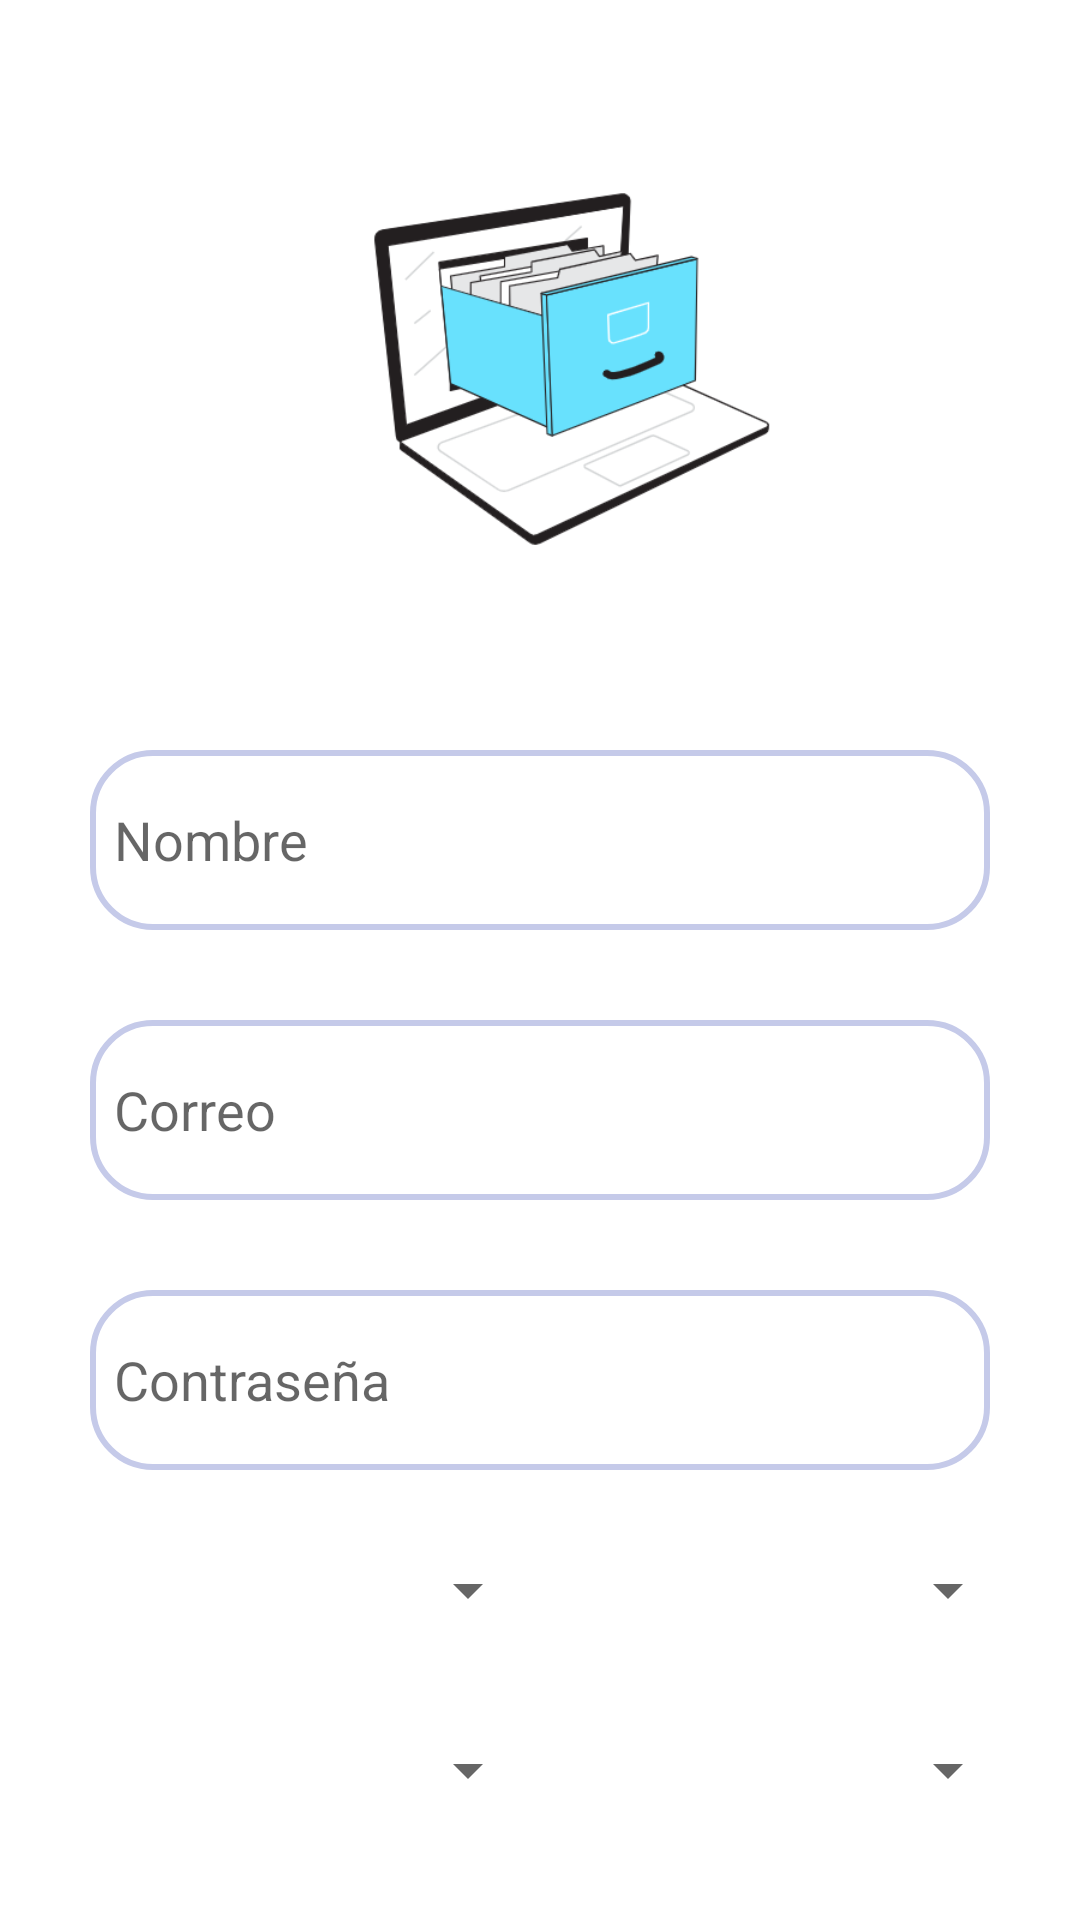

Reconstruct the res/layout file that produces this screen, plus the resources it refers to.
<!-- AndroidManifest.xml: application theme Theme.ProyectoProgramacionIII -->
<!-- res/layout/fragment_blank.xml -->
<?xml version="1.0" encoding="utf-8"?>
<androidx.constraintlayout.widget.ConstraintLayout xmlns:android="http://schemas.android.com/apk/res/android"
    xmlns:app="http://schemas.android.com/apk/res-auto"
    xmlns:tools="http://schemas.android.com/tools"
    android:layout_width="match_parent"
    android:layout_height="match_parent"
    android:background="@color/white"
    android:padding="20dp"
    tools:context=".views.BlankFragment">

    <ImageView
        android:id="@+id/registroImg"
        android:layout_width="wrap_content"
        android:layout_height="200dp"
        android:src="@drawable/registroimg"
        app:layout_constraintStart_toStartOf="parent"
        app:layout_constraintEnd_toEndOf="parent"
        app:layout_constraintTop_toTopOf="parent" />

    <LinearLayout
        android:id="@+id/linearRegistro1"
        android:layout_width="match_parent"
        android:layout_height="wrap_content"
        app:layout_constraintStart_toStartOf="parent"
        app:layout_constraintEnd_toEndOf="parent"
        app:layout_constraintTop_toBottomOf="@id/registroImg"
        android:orientation="vertical"
        android:paddingBottom="20dp">

        <EditText
            android:id="@+id/nombreRegistroEt"
            android:layout_width="300dp"
            android:layout_height="60dp"
            android:layout_gravity="center"
            android:layout_marginTop="30dp"
            android:padding="8dp"
            android:hint="Nombre"
            android:drawablePadding="8dp"
            android:background="@drawable/edittext_bkg"/>

        <EditText
            android:id="@+id/correoRegistroEt"
            android:layout_width="300dp"
            android:layout_height="60dp"
            android:layout_gravity="center"
            android:layout_marginTop="30dp"
            android:padding="8dp"
            android:hint="Correo"
            android:drawablePadding="8dp"
            android:background="@drawable/edittext_bkg"/>

        <EditText
            android:id="@+id/contraRegistroEt"
            android:layout_width="300dp"
            android:layout_height="60dp"
            android:layout_gravity="center"
            android:layout_marginTop="30dp"
            android:padding="8dp"
            android:hint="Contraseña"
            android:inputType="textPassword"
            android:drawablePadding="8dp"
            android:background="@drawable/edittext_bkg"/>

    </LinearLayout>

    <LinearLayout
        android:id="@+id/linearRegistro2"
        android:layout_width="match_parent"
        android:layout_height="wrap_content"
        android:orientation="horizontal"
        app:layout_constraintTop_toBottomOf="@+id/linearRegistro1"
        android:paddingBottom="20dp">

        <Spinner
            android:id="@+id/paisSp"
            android:layout_width="0dp"
            android:layout_height="40dp"
            android:layout_weight="1"/>

        <Spinner
            android:id="@+id/departamentoSp"
            android:layout_width="0dp"
            android:layout_height="40dp"
            android:layout_weight="1"/>

    </LinearLayout>


    <LinearLayout
        android:id="@+id/linearRegistro3"
        android:layout_width="match_parent"
        android:layout_height="wrap_content"
        android:orientation="horizontal"
        app:layout_constraintTop_toBottomOf="@+id/linearRegistro2">

        <Spinner
            android:id="@+id/municipioSp"
            android:layout_width="0dp"
            android:layout_height="40dp"
            android:layout_weight="1"/>

        <Spinner
            android:layout_width="0dp"
            android:layout_height="40dp"
            android:layout_weight="1"/>

    </LinearLayout>


    <Button
        android:id="@+id/registroBtn"
        android:layout_width="300dp"
        android:layout_height="70dp"
        android:layout_gravity="center"
        android:layout_marginTop="30dp"
        android:textSize="18sp"
        android:text="Registrar"
        app:cornerRadius="30dp"
        android:backgroundTint="@color/black"
        app:layout_constraintStart_toStartOf="parent"
        app:layout_constraintEnd_toEndOf="parent"
        app:layout_constraintTop_toBottomOf="@+id/linearRegistro3"
        app:layout_constraintBottom_toBottomOf="parent"/>

</androidx.constraintlayout.widget.ConstraintLayout>
<!-- resources referenced by this layout -->
<resources>
  <color name="black">#FF000000</color>
  <color name="white">#FFFFFFFF</color>
  <!-- drawable edittext_bkg (drawable) -->
  <?xml version="1.0" encoding="utf-8"?>
  <shape xmlns:android="http://schemas.android.com/apk/res/android"
      android:shape="rectangle">
  
      <solid
          android:color="@color/white"/>
  
      <corners
          android:radius="20dp"/>
  
      <stroke
          android:color="#C5CAE9"
          android:width="2dp"/>
  
  </shape>
  <!-- drawable registroimg: png bitmap (drawable, 43299 bytes) -->
  <style name="Theme.ProyectoProgramacionIII" parent="Theme.MaterialComponents.DayNight.NoActionBar">
          
          <item name="colorPrimary">@color/black</item>
          <item name="colorPrimaryVariant">@color/purple_700</item>
          <item name="colorOnPrimary">@color/white</item>
          
          <item name="colorSecondary">@color/teal_200</item>
          <item name="colorSecondaryVariant">@color/teal_700</item>
          <item name="colorOnSecondary">@color/black</item>
          
          <item name="android:statusBarColor">@color/black</item>
          
      </style>
  <color name="purple_700">#FF3700B3</color>
  <color name="teal_200">#FF03DAC5</color>
  <color name="teal_700">#FF018786</color>
</resources>
